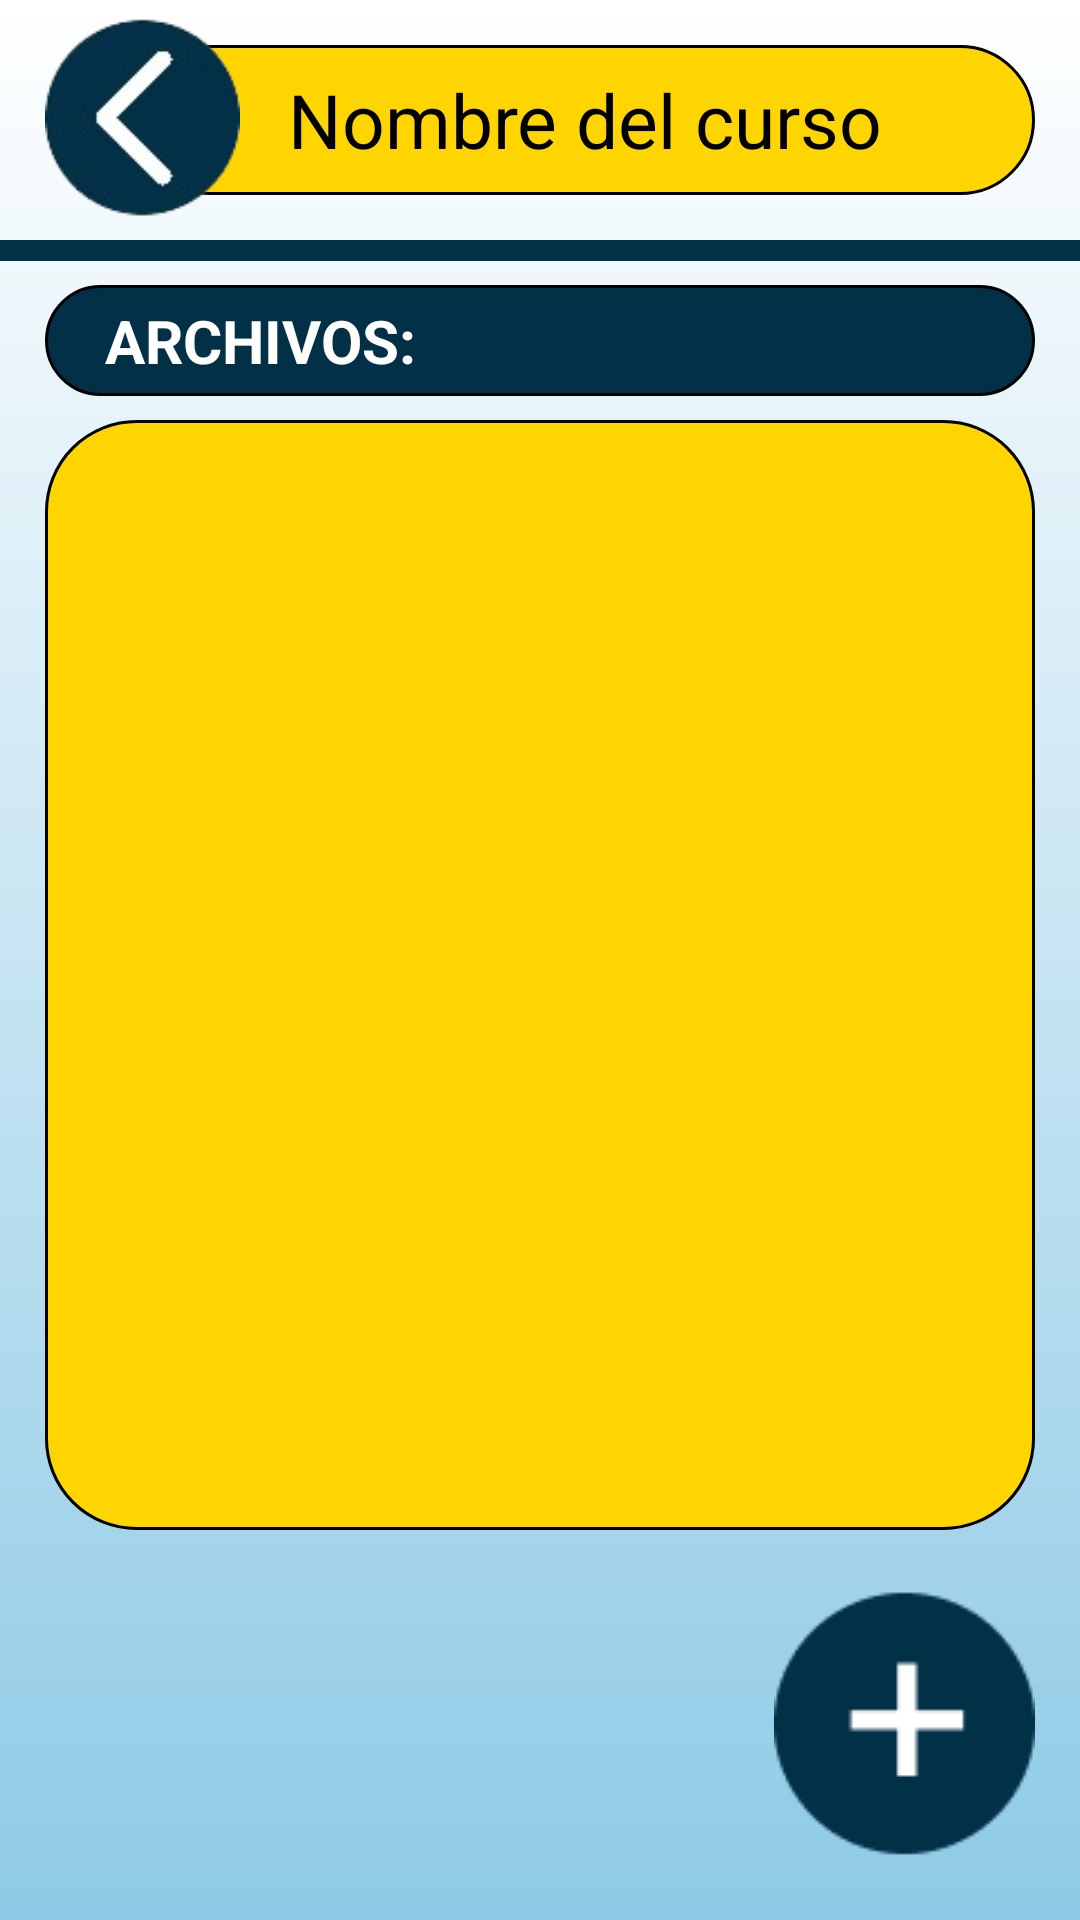

Android layout source for this screen:
<!-- AndroidManifest.xml: application theme AppTheme -->
<!-- res/layout/activity_archivos.xml -->
<?xml version="1.0" encoding="utf-8"?>
<androidx.constraintlayout.widget.ConstraintLayout xmlns:android="http://schemas.android.com/apk/res/android"
    xmlns:app="http://schemas.android.com/apk/res-auto"
    xmlns:tools="http://schemas.android.com/tools"
    android:id="@+id/main"
    android:layout_width="match_parent"
    android:layout_height="match_parent"
    tools:context=".ArchivosActivity"
    android:background="@drawable/degradado">

    <TextView
        android:id="@+id/CourseName"
        android:layout_width="300dp"
        android:layout_height="50dp"
        android:text="Nombre del curso"
        android:background="@drawable/titulo_curso"
        android:textColor="@color/black"
        android:textSize="25sp"
        android:gravity="center"
        android:layout_margin="15dp"
        app:layout_constraintTop_toTopOf="parent"
        app:layout_constraintEnd_toEndOf="parent"
        tools:ignore="MissingConstraints" />

    <ImageButton
        android:id="@+id/back"
        android:layout_width="80dp"
        android:layout_height="80dp"
        android:paddingStart="15dp"
        android:paddingTop="5dp"
        tools:ignore="MissingConstraints,RtlSymmetry"
        android:src="@drawable/back"
        android:scaleType="centerCrop"
        android:background="@android:color/transparent"/>
    <View
        android:layout_width="match_parent"
        android:layout_height="7dp"
        android:background="@color/Azul"
        app:layout_constraintTop_toBottomOf="@id/CourseName"
        android:layout_marginTop="15dp"
        tools:ignore="MissingConstraints" />
    <TextView
        android:layout_width="match_parent"
        android:layout_height="wrap_content"
        android:padding="5dp"
        android:background="@drawable/subtitulo"
        android:text="   ARCHIVOS:"
        android:textColor="@color/white"
        android:textSize="20dp"
        android:textStyle="bold"
        app:layout_constraintTop_toBottomOf="@id/CourseName"
        app:layout_constraintEnd_toEndOf="parent"
        app:layout_constraintStart_toStartOf="parent"
        android:layout_marginTop="30dp"
        android:layout_marginHorizontal="15dp"/>

    <FrameLayout
        android:id="@+id/ArchivosView"
        android:layout_width="match_parent"
        android:layout_height="match_parent"
        android:background="@drawable/titulo_curso"
        app:layout_constraintEnd_toEndOf="parent"
        app:layout_constraintStart_toStartOf="parent"
        android:layout_marginTop="140dp"
        android:layout_marginHorizontal="15dp"
        android:layout_marginBottom="130dp">

        <androidx.recyclerview.widget.RecyclerView
            android:id="@+id/recyclerViewArchivos"
            android:layout_width="match_parent"
            android:layout_height="match_parent"
            android:layout_marginTop="15dp"
            android:layout_marginHorizontal="15dp"
            android:layout_marginBottom="15dp" />

    </FrameLayout>

    <ImageButton
        android:id="@+id/NewArchivo"
        android:layout_width="wrap_content"
        android:layout_height="wrap_content"
        android:src="@drawable/mas"
        android:background="@android:color/transparent"
        app:layout_constraintBottom_toBottomOf="parent"
        app:layout_constraintEnd_toEndOf="parent"
        android:layout_marginEnd="15dp"/>
</androidx.constraintlayout.widget.ConstraintLayout>
<!-- resources referenced by this layout -->
<resources>
  <color name="Azul">#023047</color>
  <color name="black">#FF000000</color>
  <color name="white">#FFFFFFFF</color>
  <!-- drawable back: png bitmap (drawable, 11128 bytes) -->
  <!-- drawable degradado (drawable) -->
  <?xml version="1.0" encoding="utf-8"?>
  <shape xmlns:android="http://schemas.android.com/apk/res/android"
      android:shape="rectangle">
      <gradient
          android:startColor="#8ECAE6"
          android:endColor="@color/white"
          android:angle="90"/>
  </shape>
  <!-- drawable mas: png bitmap (drawable, 1664 bytes) -->
  <!-- drawable subtitulo (drawable) -->
  <?xml version="1.0" encoding="utf-8"?>
  <shape xmlns:android="http://schemas.android.com/apk/res/android">
      <corners android:radius="30dp" />
      <solid android:color="@color/Azul" />
      <stroke
          android:width="1dp"
          android:color="@color/black" />
  </shape>
  <!-- drawable titulo_curso (drawable) -->
  <?xml version="1.0" encoding="utf-8"?>
  <shape xmlns:android="http://schemas.android.com/apk/res/android">
      <corners android:radius="30dp" />
      <solid android:color="@color/Manteca" />
      <stroke
          android:width="1dp"
          android:color="@color/black" />
  </shape>
  <style name="AppTheme" parent="Theme.AppCompat.Light.NoActionBar">
          
          <item name="android:windowFullscreen">true</item>
          <item name="windowActionBar">false</item>
          <item name="android:windowNoTitle">true</item>
      </style>
  <color name="Manteca">#FFD500</color>
</resources>
